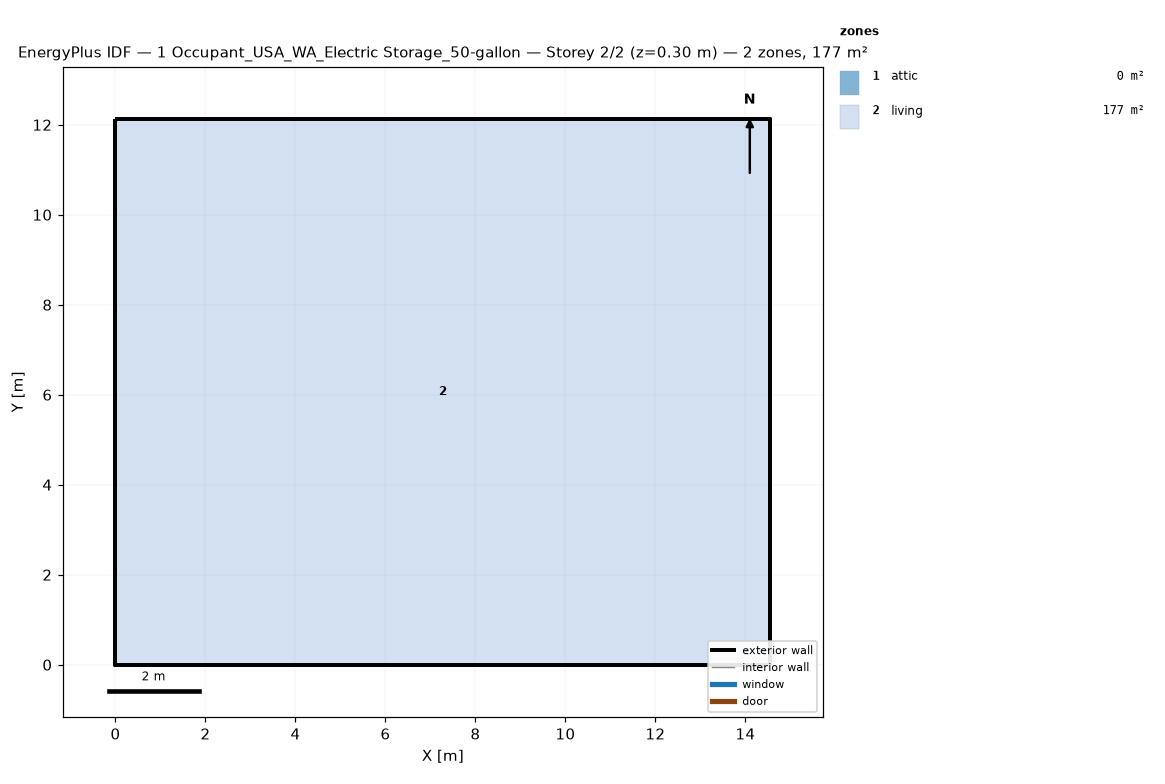
=== STOREY PLAN SPEC (per zone: floor XY polygon, exterior-wall plan segments, windows/doors) ===
zone 1: attic  (0.0 m²)
  exterior wall: (14.55, 0.00) – (14.55, 12.13) – (14.55, 6.06)  [18.2 m]
  exterior wall: (0.00, 12.13) – (0.00, 0.00) – (0.00, 6.06)  [18.2 m]
zone 2: living  (176.5 m²)
  floor: (0.00, 0.00) (0.00, 12.13) (14.55, 12.13) (14.55, 0.00)
  exterior wall: (0.00, 0.00) – (14.55, 0.00)  [14.6 m]
  exterior wall: (14.55, 0.00) – (14.55, 12.13)  [12.1 m]
  exterior wall: (14.55, 12.13) – (0.00, 12.13)  [14.6 m]
  exterior wall: (0.00, 12.13) – (0.00, 0.00)  [12.1 m]

=== DERIVED (storey summary) ===
Building: 1 Occupant_USA_WA_Electric Storage_50-gallon
Storey: 2 of 2  (floor level z = 0.30 m)
Storey gross floor area: 176.5 m²
Zones on this storey: 2
  - attic: floor 0.0 m²; exterior wall 36.4 m (24.5 m²); WWR 0.0%
  - living: floor 176.5 m²; exterior wall 53.4 m (146.4 m²); WWR 0.0%
Zone adjacency: (none detected)